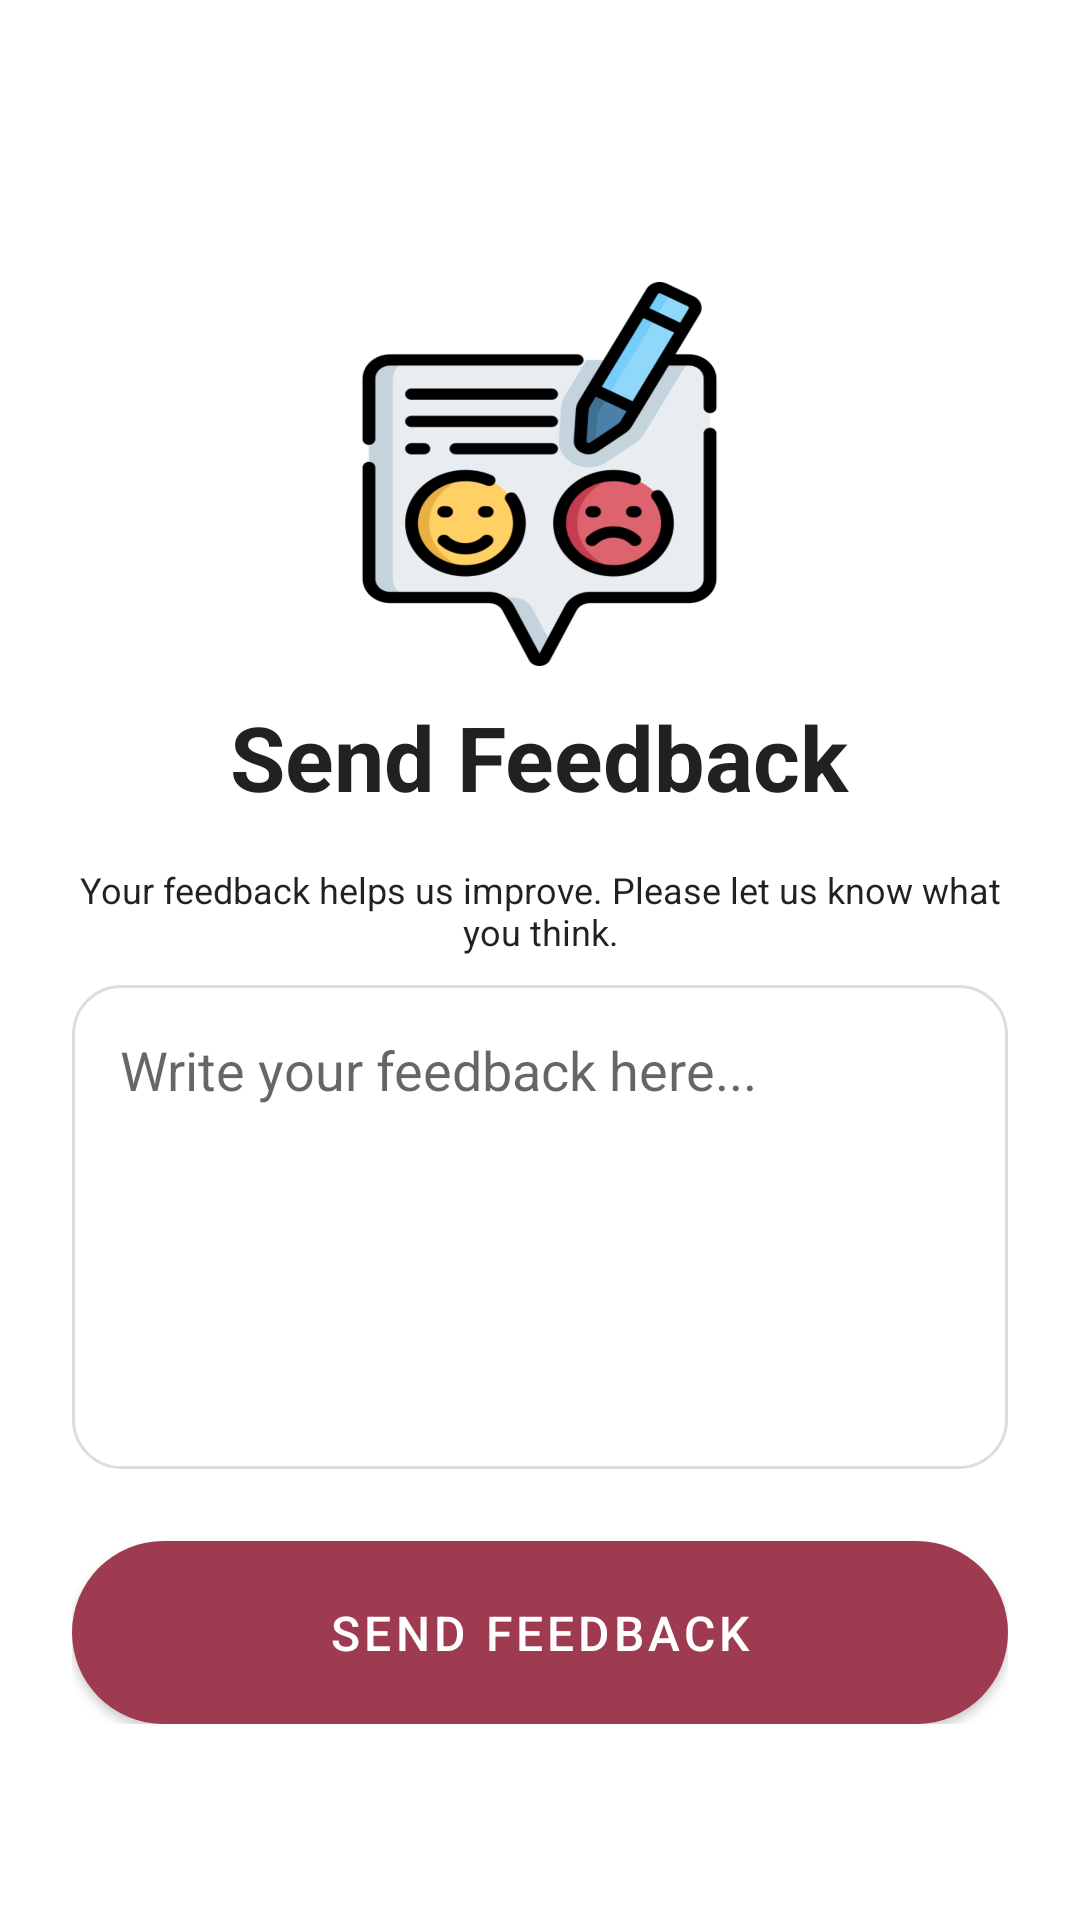

The Android layout XML behind this screen, and the referenced resources:
<!-- AndroidManifest.xml: application theme Theme.EventMingle -->
<!-- res/layout/fragment_feedback.xml -->
<?xml version="1.0" encoding="utf-8"?>
<ScrollView xmlns:android="http://schemas.android.com/apk/res/android"
    android:layout_width="match_parent"
    android:layout_height="match_parent"
    android:padding="24dp">

    <LinearLayout
        android:orientation="vertical"
        android:layout_width="match_parent"
        android:layout_height="wrap_content">

        <ImageView
            android:layout_width="145dp"
            android:layout_height="128dp"
            android:layout_gravity="center"
            android:layout_marginTop="70dp"
            android:layout_marginBottom="10dp"
            android:background="@drawable/feedback_img">

        </ImageView>

        <TextView
            android:text="Send Feedback"
            android:textSize="30sp"
            android:textStyle="bold"
            android:textColor="?android:textColorPrimary"
            android:layout_marginBottom="16dp"
            android:layout_gravity="center_horizontal"
            android:layout_width="wrap_content"
            android:layout_height="wrap_content" />

        <TextView
            android:layout_width="match_parent"
            android:layout_height="40dp"
            android:text="@string/feedBack"
            android:textAlignment="center"
            android:textColor="?android:textColorPrimary"
            android:textSize="12sp" />

        <EditText
            android:id="@+id/etFeedback"
            android:hint="Write your feedback here..."
            android:gravity="top"
            android:minLines="6"
            android:background="@drawable/card_background"
            android:layout_width="match_parent"
            android:layout_height="wrap_content"
            android:padding="16dp"/>

        <Button
            android:id="@+id/btnSendFeedback"
            android:layout_width="match_parent"
            android:layout_height="61dp"
            android:layout_marginTop="24dp"
            android:textSize="16sp"
            android:background="@drawable/btn_plum_rounded"
            android:text="Send Feedback" />
    </LinearLayout>
</ScrollView>
<!-- resources referenced by this layout -->
<resources>
  <!-- drawable btn_plum_rounded (drawable) -->
  <?xml version="1.0" encoding="utf-8"?>
  <shape xmlns:android="http://schemas.android.com/apk/res/android" android:shape="rectangle">
      <solid android:color="#9C2D3F"/>
      <corners android:radius="50dp"/>
      <padding
          android:left="16dp"
          android:top="12dp"
          android:right="16dp"
          android:bottom="12dp"/>
  </shape>
  <!-- drawable card_background (drawable) -->
  <?xml version="1.0" encoding="utf-8"?>
      <shape xmlns:android="http://schemas.android.com/apk/res/android"
          android:shape="rectangle">
  
          
          <solid android:color="#FFFFFF" />
  
          
          <corners android:radius="16dp" />
  
          
          <stroke
              android:width="1dp"
              android:color="#DDDDDD" />
      </shape>
  <!-- drawable feedback_img: png bitmap (drawable, 184242 bytes) -->
  <string name="feedBack">Your feedback helps us improve. Please let us know what you think.</string>
  <style name="Theme.EventMingle" parent="Theme.MaterialComponents.DayNight">
          <item name="windowActionBar">false</item>
          <item name="windowNoTitle">true</item>
          
          <item name="colorPrimary">@color/plum</item>
          <item name="colorPrimaryVariant">@color/purple_700</item>
  
          <item name="colorOnPrimary">@color/white</item>
          
          <item name="colorSecondary">@color/plum</item>
          <item name="colorSecondaryVariant">@color/teal_700</item>
          <item name="colorOnSecondary">@color/black</item>
          
          <item name="android:statusBarColor">?attr/colorPrimaryVariant</item>
          
  
      </style>
  <color name="plum">#9e3b51</color>
  <color name="purple_700">#FF3700B3</color>
  <color name="white">#FFFFFFFF</color>
  <color name="teal_700">#FF018786</color>
  <color name="black">#FF000000</color>
</resources>
